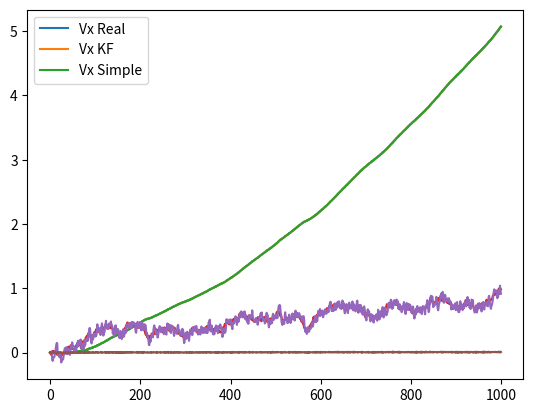

Source code (Python):
# Kalman Filter for simple 2D object tracking
# requires python3
import numpy as np
from time import time
import random
from math import sin,cos,radians,degrees
import matplotlib.pyplot as plt


class KalmanFilter():
    def __init__(self,):
        # timestamp associated with current state
        self.state_ts = None
        self.state_count = 8
        # note: dx means x_dot, time derivative of x
        # (x,dx,ddx,y,dy,ddy,theta,dtheta)
        self.X = None

        # TODO verify these...
        # variance of linear acceleration in prediction
        # in meters
        self.var_acc = 5.0**2

        # var of noise in observation
        # from observation of a steady object:
        # bound of error, ~100 samples
        # x,y: 0.0002 m
        # theta: 0.5 deg
        self.var_xy = 0.005**2
        self.var_theta = radians(2)**2

        self.H = np.zeros([3,self.state_count])
        self.H[0,0] = 1
        self.H[1,3] = 1
        self.H[2,6] = 1

        self.R = np.diag([self.var_xy,self.var_xy,self.var_theta])
        self.R = np.matrix(self.R)
        return

    def init(self,x=None,y=None,theta=None, timestamp=None):
        if timestamp is None:
            self.state_ts = time()
        else:
            self.state_ts = timestamp
        if x is None:
            # default know nothing initialization
            self.X = np.zeros([self.state_count,1])
            self.X = np.matrix(self.X)
            self.P = np.diag([100,0,0,100,0,0,100,0])
            self.P = np.matrix(self.P)

        else:
            # perfect initialization
            self.X = np.zeros([self.state_count,1])
            self.X = np.matrix(self.X)
            self.X[0,0] = x
            self.X[3,0] = y
            self.X[6,0] = theta
            self.P = np.zeros([self.state_count,self.state_count])
            self.P = np.matrix(self.P)
            self.P[0,0] = 0.1
            self.P[3,3] = 0.1
            self.P[6,6] = 0.1

        return
        
    def predict(self,timestamp=None):
        if timestamp is None:
            timestamp = time()
        dt = timestamp - self.state_ts

        # update state matrix
        # x' = Fx (+ Ga)
        self.F = np.zeros([self.state_count,self.state_count])

        # x' means x at next step
        # x' = x + dt*dx + 0.5dt**2*ddx
        # dx' = dx + dt*ddx
        # ddx' = ddx
        self.F[0,0] = 1
        self.F[0,1] = dt
        self.F[0,2] = 0.5*dt*dt
        self.F[1,1] = 1
        self.F[1,2] = dt
        # acc, here acc is disabled from the model
        self.F[2,2] = 0

        # y' = y + dt*dy + 0.5dt**2*ddy
        # dy' = dy + dt*ddy
        # ddy' = ddy
        self.F[3,3] = 1
        self.F[3,4] = dt
        self.F[3,5] = 0.5*dt*dt
        self.F[4,4] = 1
        self.F[4,5] = dt
        # acc disabled
        self.F[5,5] = 0

        # theta' = theta + dt*dtheta
        # dtheta' = dtheta
        self.F[6,6] = 1
        self.F[6,7] = dt
        self.F[7,7] = 1
        
        self.F = np.matrix(self.F)
        #print(self.X)
        self.X = self.F @ self.X
        #print(self.X)

        # update covariance matrix
        subG = np.array([[0.5*dt*dt,dt,1]]).T
        subQ = subG @ subG.T * self.var_acc
        self.Q = np.zeros([self.state_count,self.state_count])
        self.Q[0:3,0:3] = subQ
        self.Q[3:6,3:6] = subQ
        self.Q[6,6] = 0.25*dt**4*self.var_theta
        self.Q[6,7] = 0.5*dt**3*self.var_theta
        self.Q[7,6] = 0.5*dt**3*self.var_theta
        self.Q[7,7] = dt*dt*self.var_theta

        self.P = self.F @ self.P @ self.F.T + self.Q

        self.state_ts = timestamp
        return self.X

    # update given z(observation) and associated timestamp
    # z should be a column vector consisting [x(m),y,theta(rad)].T
    def update(self,z,timestamp=None):
        y = z - self.H @ self.X
        S = self.H @ self.P @ self.H.T + self.R

        K = self.P @ self.H.T @ np.linalg.inv(S)

        #print(self.X)
        #print(self.P[0,0])
        self.X = self.X + K @ y
        self.P = (np.identity(self.state_count) - K @ self.H) @ self.P
        if timestamp is None:
            timestamp = time()

        self.state_ts = timestamp
        return

    def getState(self):
        return (self.X[0,0],self.X[1,0],self.X[2,0],self.X[3,0],self.X[4,0],self.X[5,0],self.X[6,0],self.X[7,0])


if __name__ == "__main__":
    # a simulator to test performance
    kf = KalmanFilter()
    x = 0
    vx = 0
    y = 0
    vy = 0
    theta = 0
    vtheta = 0

    x_real = []
    x_estimate = []
    vx_real = []
    vx_estimate = []
    vx_simple_hist = []
    err_percent = []
    err_base_percent = []
    zx_hist = [0]
    zy_hist = [0]

    step_size = 0.01
    random.seed()
    kf.init(timestamp=0)
    for i in range(1000):
        # 5m2/s stddev
        dir_a = random.random() * np.pi*2.0
        mag_a = random.random() * 5
        a_x = cos(dir_a)*mag_a
        a_y = sin(dir_a)*mag_a
        a_theta = (random.random()-0.5)*2*radians(2)
        theta += step_size*vtheta + 0.5*step_size**2*a_theta
        vtheta += step_size*a_theta
        
        x += step_size*vx + 0.5*step_size**2*a_x
        y += step_size*vy + 0.5*step_size**2*a_y
        vx += step_size*a_x
        vy += step_size*a_y

        z = np.matrix([[x,y,theta]]).T
        z[0,0] += 2*(random.random()-0.5)* 0.005
        zx_hist.append(z[0,0])
        vx_simple = z[0,0]-zx_hist[-2]
        vx_simple_hist.append(vx_simple)

        z[1,0] += 2*(random.random()-0.5)* 0.005
        zy_hist.append(z[1,0])
        vy_simple = z[1,0]-zy_hist[-2]

        z[2,0] += 2*(random.random()-0.5)* radians(2)

        kf.predict(timestamp=i*step_size)
        kf.update(z,timestamp=i*step_size)
        x_kf,vx_kf,ax_kf,y_kf,vy_kf,ay_kf,theta_kf,vtheta_kf = kf.getState()

        x_real.append(x)
        vx_real.append(vx)
        x_estimate.append(x_kf)
        vx_estimate.append(vx_kf)
        err_percent.append(((vx-vx_kf)**2+(vy-vy_kf)**2)**0.5/(vx**2+vy**2)**0.5*100)
        err_base_percent.append(((vx-vx_simple)**2+(vy-vy_simple)**2)**0.5/(vx**2+vy**2)**0.5*100)

        if i%10 == 0:
            #print(((x-x_kf)**2+(y-y_kf)**2)**0.5,(theta-theta_kf),kf.P[0,0])
            print(((vx-vx_kf)**2+(vy-vy_kf)**2)**0.5/(vx**2+vy**2)**0.5*100,(vtheta-vtheta_kf)/vtheta*100,kf.P[1,1])

    avg_err_percent_speed = np.mean(np.array(err_percent))
    avg_err_base_percent_speed = np.mean(np.array(err_base_percent))
    print("error in speed "+str(avg_err_percent_speed) +"%")
    print("error in speed (base)"+str(avg_err_base_percent_speed) +"%")
    print("kf is "+str(avg_err_base_percent_speed/avg_err_percent_speed) +" times better")
    plt.plot(x_real)
    plt.plot(x_estimate)
    plt.plot(zx_hist[1:])
    plt.legend(['X Real','X KF','X Direct'])
    plt.show()


    plt.plot(vx_real)
    plt.plot(vx_estimate)
    plt.plot(vx_simple_hist)
    plt.legend(['Vx Real','Vx KF','Vx Simple'])
    plt.show()


    

